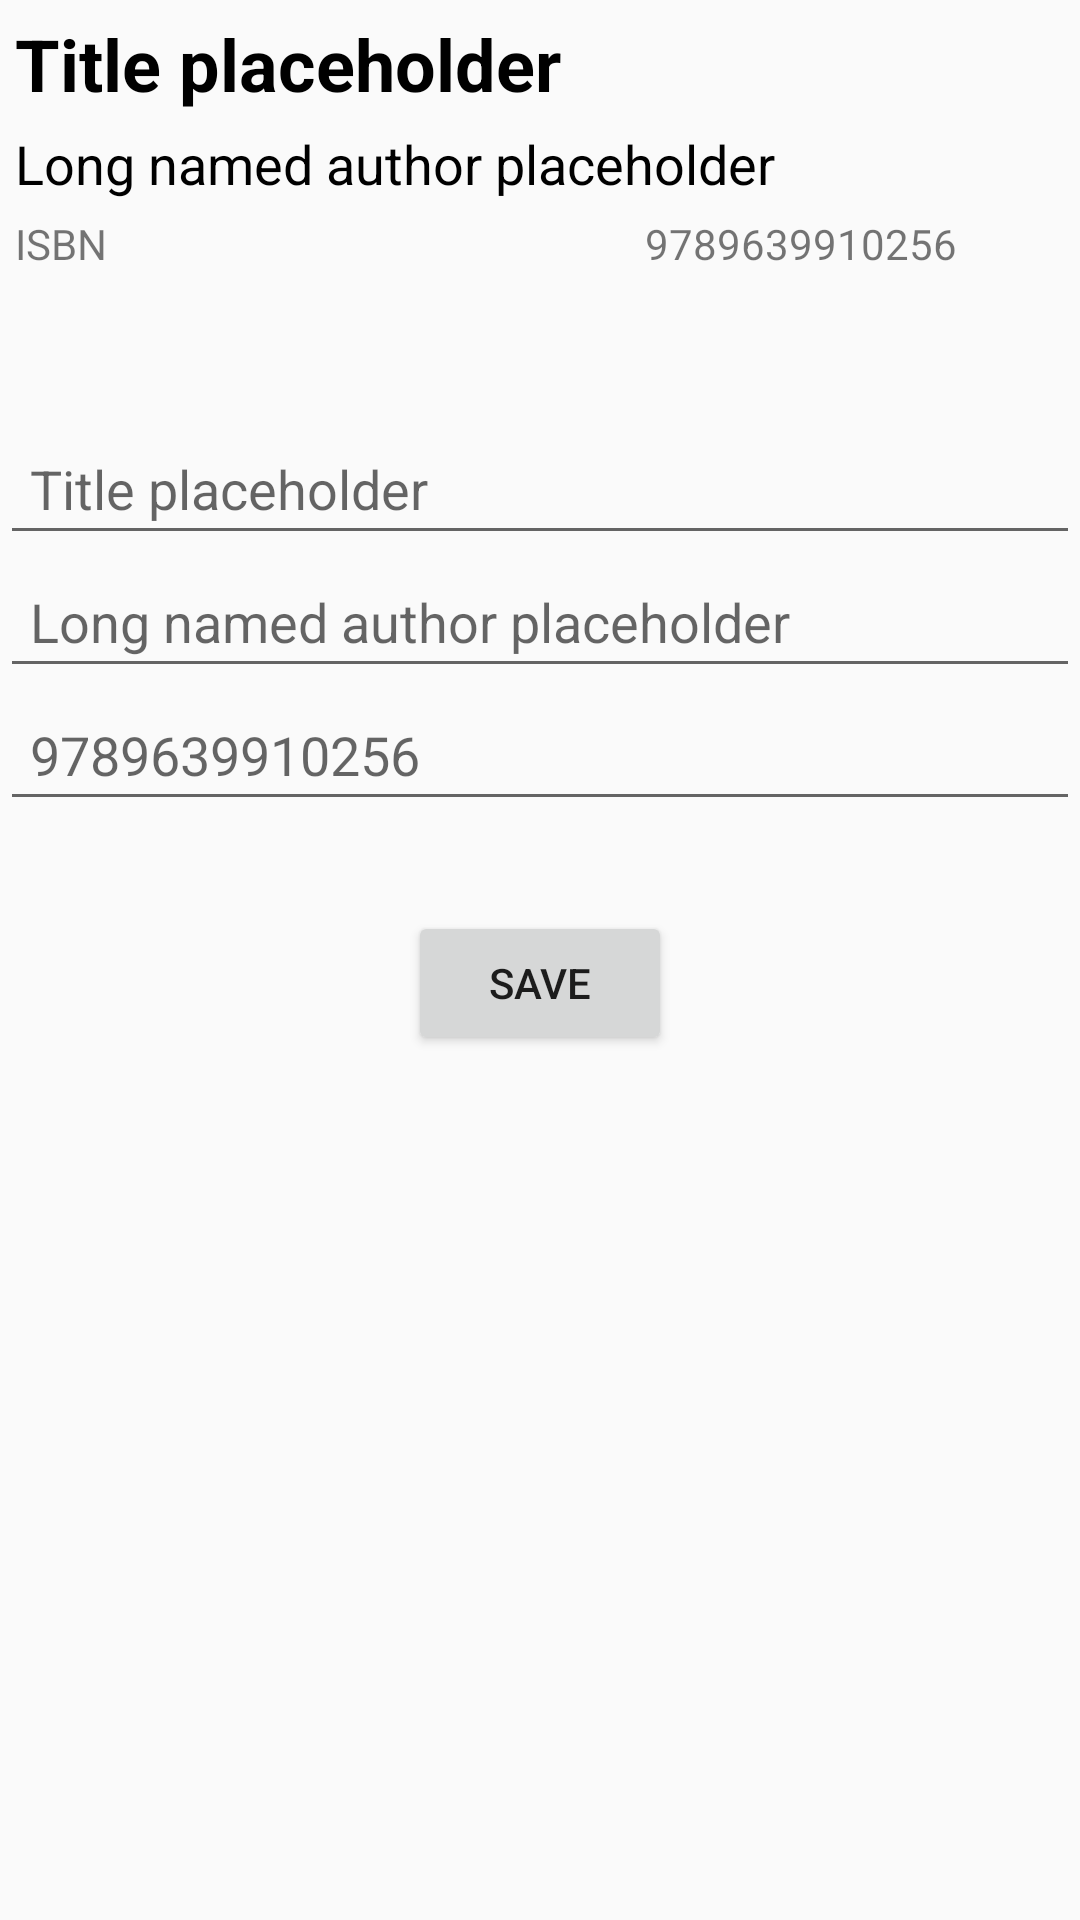

Layout XML and referenced resources for this Android screen:
<!-- AndroidManifest.xml: application theme AppTheme.NoActionBar -->
<!-- res/layout/fragment_book_edit_detail.xml -->
<?xml version="1.0" encoding="utf-8"?>
<LinearLayout xmlns:android="http://schemas.android.com/apk/res/android"
    xmlns:tools="http://schemas.android.com/tools"
    android:layout_width="match_parent"
    android:layout_height="match_parent"
    android:fillViewport="true"
    tools:context=".fragment.BookDetailFragment">

    <LinearLayout
        android:layout_width="match_parent"
        android:layout_height="match_parent"
        android:gravity="center_horizontal"
        android:orientation="vertical"
        android:scrollbars="vertical">

        <TextView
            android:id="@+id/title_label"
            android:layout_width="match_parent"
            android:layout_height="wrap_content"
            android:padding="5dip"
            android:text="@string/title_placeholder"
            android:textColor="@android:color/black"
            android:textSize="24sp"
            android:textStyle="bold" />

        <TextView
            android:id="@+id/author_label"
            android:layout_width="match_parent"
            android:layout_height="wrap_content"
            android:paddingStart="5dip"
            android:paddingEnd="5dip"
            android:paddingBottom="5dip"
            android:text="@string/author_placeholder"
            android:textColor="@android:color/black"
            android:textSize="18sp" />

        <LinearLayout
            android:layout_width="match_parent"
            android:layout_height="wrap_content"
            android:orientation="horizontal"
            android:paddingStart="5dip"
            android:paddingEnd="5dip">

            <TextView
                android:layout_width="0dp"
                android:layout_height="match_parent"
                android:layout_weight="0.6"
                android:text="@string/isbn_label"
                android:textSize="14sp" />

            <TextView
                android:id="@+id/isbn_value"
                android:layout_width="0dp"
                android:layout_height="match_parent"
                android:layout_weight="0.4"
                android:text="@string/isbn_placeholder"
                android:textSize="14sp" />

        </LinearLayout>

        <Space
            android:layout_width="match_parent"
            android:layout_height="50dip" />

        <EditText
            android:id="@+id/title"
            android:layout_width="match_parent"
            android:layout_height="wrap_content"
            android:ems="10"
            android:hint="@string/title_placeholder"
            android:inputType="textShortMessage"
            android:padding="10dip" />

        <EditText
            android:id="@+id/author"
            android:layout_width="match_parent"
            android:layout_height="wrap_content"
            android:ems="10"
            android:hint="@string/author_placeholder"
            android:inputType="textShortMessage"
            android:padding="10dip" />

        <EditText
            android:id="@+id/isbn"
            android:layout_width="match_parent"
            android:layout_height="wrap_content"
            android:ems="10"
            android:hint="@string/isbn_placeholder"
            android:inputType="number"
            android:padding="10dip" />

        <Space
            android:layout_width="match_parent"
            android:layout_height="30dip" />

        <Button
            android:id="@+id/save"
            android:layout_width="wrap_content"
            android:layout_height="wrap_content"
            android:text="@string/save" />
    </LinearLayout>

</LinearLayout>
<!-- resources referenced by this layout -->
<resources>
  <string name="author_placeholder">Long named author placeholder</string>
  <string name="isbn_label">ISBN</string>
  <string name="isbn_placeholder">9789639910256</string>
  <string name="save">Save</string>
  <string name="title_placeholder">Title placeholder</string>
  <style name="AppTheme.NoActionBar" />
</resources>
